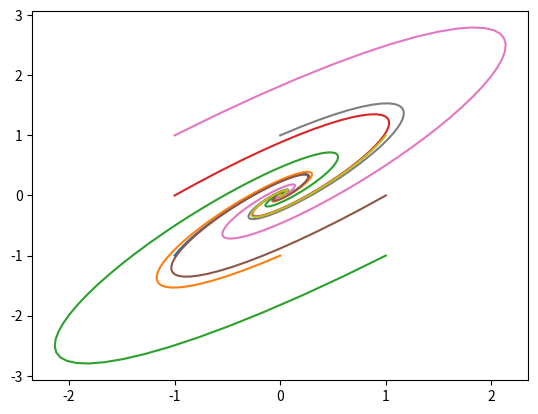

Python code for this plot:
import scipy.integrate
import numpy as np
import matplotlib.pyplot as plt

class LinearSys():

    def __init__(self, A):
        self.A = A
        self.odefun = lambda t, x: np.dot(self.A, x)
        self.solver = None

    def get_solver(self, x0, t0, tN, tStep):
        self.solver = scipy.integrate.RK45(
            fun=self.odefun,
            t0=t0,
            y0=x0,
            t_bound=tN,
            first_step=tStep,
            max_step=tStep
        )
    
    def solve(self, x0, t0, tN, tStep):
        self.get_solver(x0, t0, tN, tStep)

        sol = np.zeros((int((tN - t0) / tStep) + 1, x0.shape[0]))

        i = 0
        while self.solver.status != 'finished':
            sol[i] = self.solver.y
            i += 1
            self.solver.step()
        
        return sol
        
if __name__ == '__main__':
    ls = LinearSys(np.array([[-2.28, 1.95], [-2.25, 1.48]]))

    x1 = np.linspace(-1, 1, 3)
    x2 = np.linspace(-1, 1, 3)
    x1v, x2v = np.meshgrid(x1, x2)

    for i in range(len(x1)):
        for j in range(len(x2)):
            x0 = np.array([x1v[i, j], x2v[i, j]])
            xs = ls.solve(x0, 0, 100, 0.1)
            plt.plot(xs[:, 0], xs[:, 1])

    plt.show()

'''def LotkaVolterraODE(x, coef):
    a, b, c, d = coef[0], coef[1], coef[2], coef[3]
    x1, x2 = x[0], x[1]

    dx1dt = a*x1 - b*x1*x2
    dx2dt = d*x1*x2 - c*x2

    return np.array([dx1dt, dx2dt])

def LotkaVolterra1(t, x):
    return LotkaVolterraODE(x, (1, 1, 1, 1))

x0 = np.array([2, 2])

t0, tN, tStep = 0, 10, 0.1
xs = np.zeros((int((tN - t0) / tStep) + 1, 2))
xs[0] = x0

sol = scipy.integrate.RK45(
    fun=LotkaVolterra1,
    t0=t0,
    y0=x0,
    t_bound=tN,
    first_step=tStep,
    max_step=tStep
)

i = 0
while sol.status != 'finished':
    xs[i] = sol.y
    i += 1
    sol.step()

plt.plot(xs[:, 0], xs[:, 1])
plt.show()

print(xs)'''

